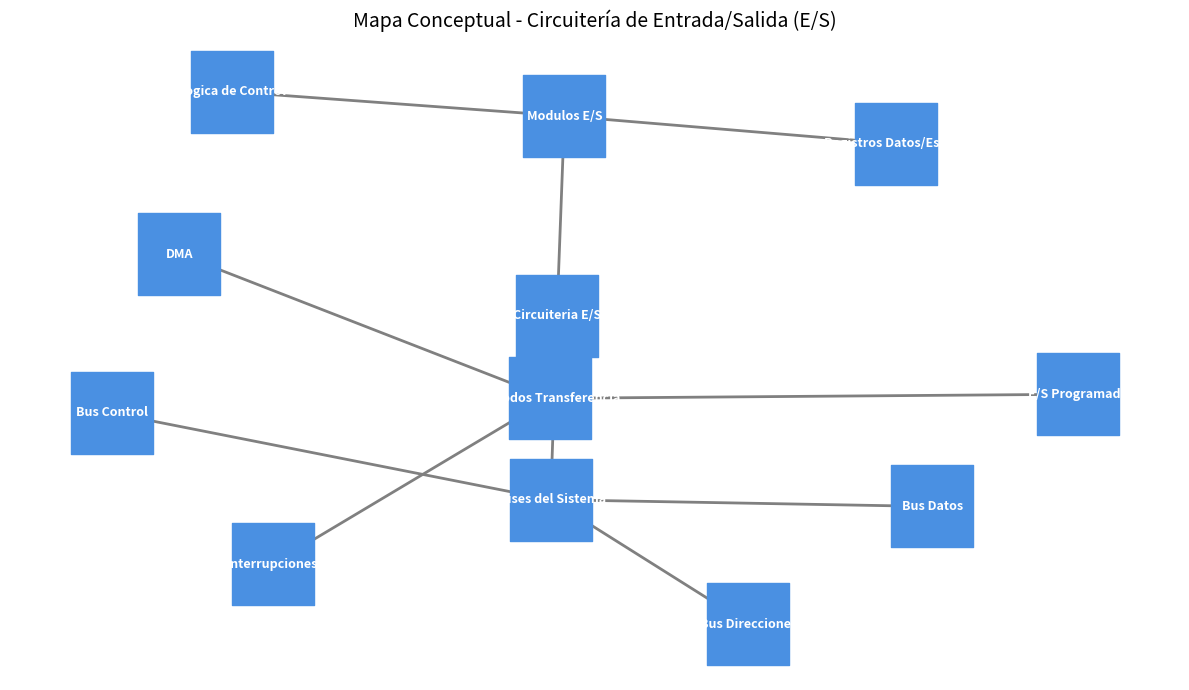

Write Python code to recreate this figure.
import matplotlib.pyplot as plt
import networkx as nx

# 1. Crear el mapa de conceptos para Circuitería E/S
G = nx.DiGraph()

# Definir las conexiones (Origen -> Destino)
conexiones = [
    ("Circuiteria E/S", "Modulos E/S"),
    ("Circuiteria E/S", "Metodos Transferencia"),
    ("Circuiteria E/S", "Buses del Sistema"),
    ("Modulos E/S", "Registros Datos/Estado"),
    ("Modulos E/S", "Logica de Control"),
    ("Metodos Transferencia", "E/S Programada"),
    ("Metodos Transferencia", "Interrupciones"),
    ("Metodos Transferencia", "DMA"),
    ("Buses del Sistema", "Bus Datos"),
    ("Buses del Sistema", "Bus Direcciones"),
    ("Buses del Sistema", "Bus Control"),
]

G.add_edges_from(conexiones)

# 2. Configurar el diseño visual
plt.figure(figsize=(12, 7))
pos = nx.spring_layout(G, seed=42)  # Mantiene las posiciones fijas

# Dibujar nodos, conexiones y texto
nx.draw_networkx_nodes(
    G, pos, node_size=3500, node_color="#4A90E2", node_shape="s"
)
nx.draw_networkx_edges(
    G, pos, arrowstyle="->", arrowsize=20, edge_color="gray", width=2
)
nx.draw_networkx_labels(
    G, pos, font_size=9, font_color="white", font_weight="bold"
)

plt.title("Mapa Conceptual - Circuitería de Entrada/Salida (E/S)", fontsize=14)
plt.axis("off")  # Ocultar ejes de coordenadas
plt.tight_layout()

# 3. Mostrar la ventana emergente con el mapa conceptual
plt.show()
